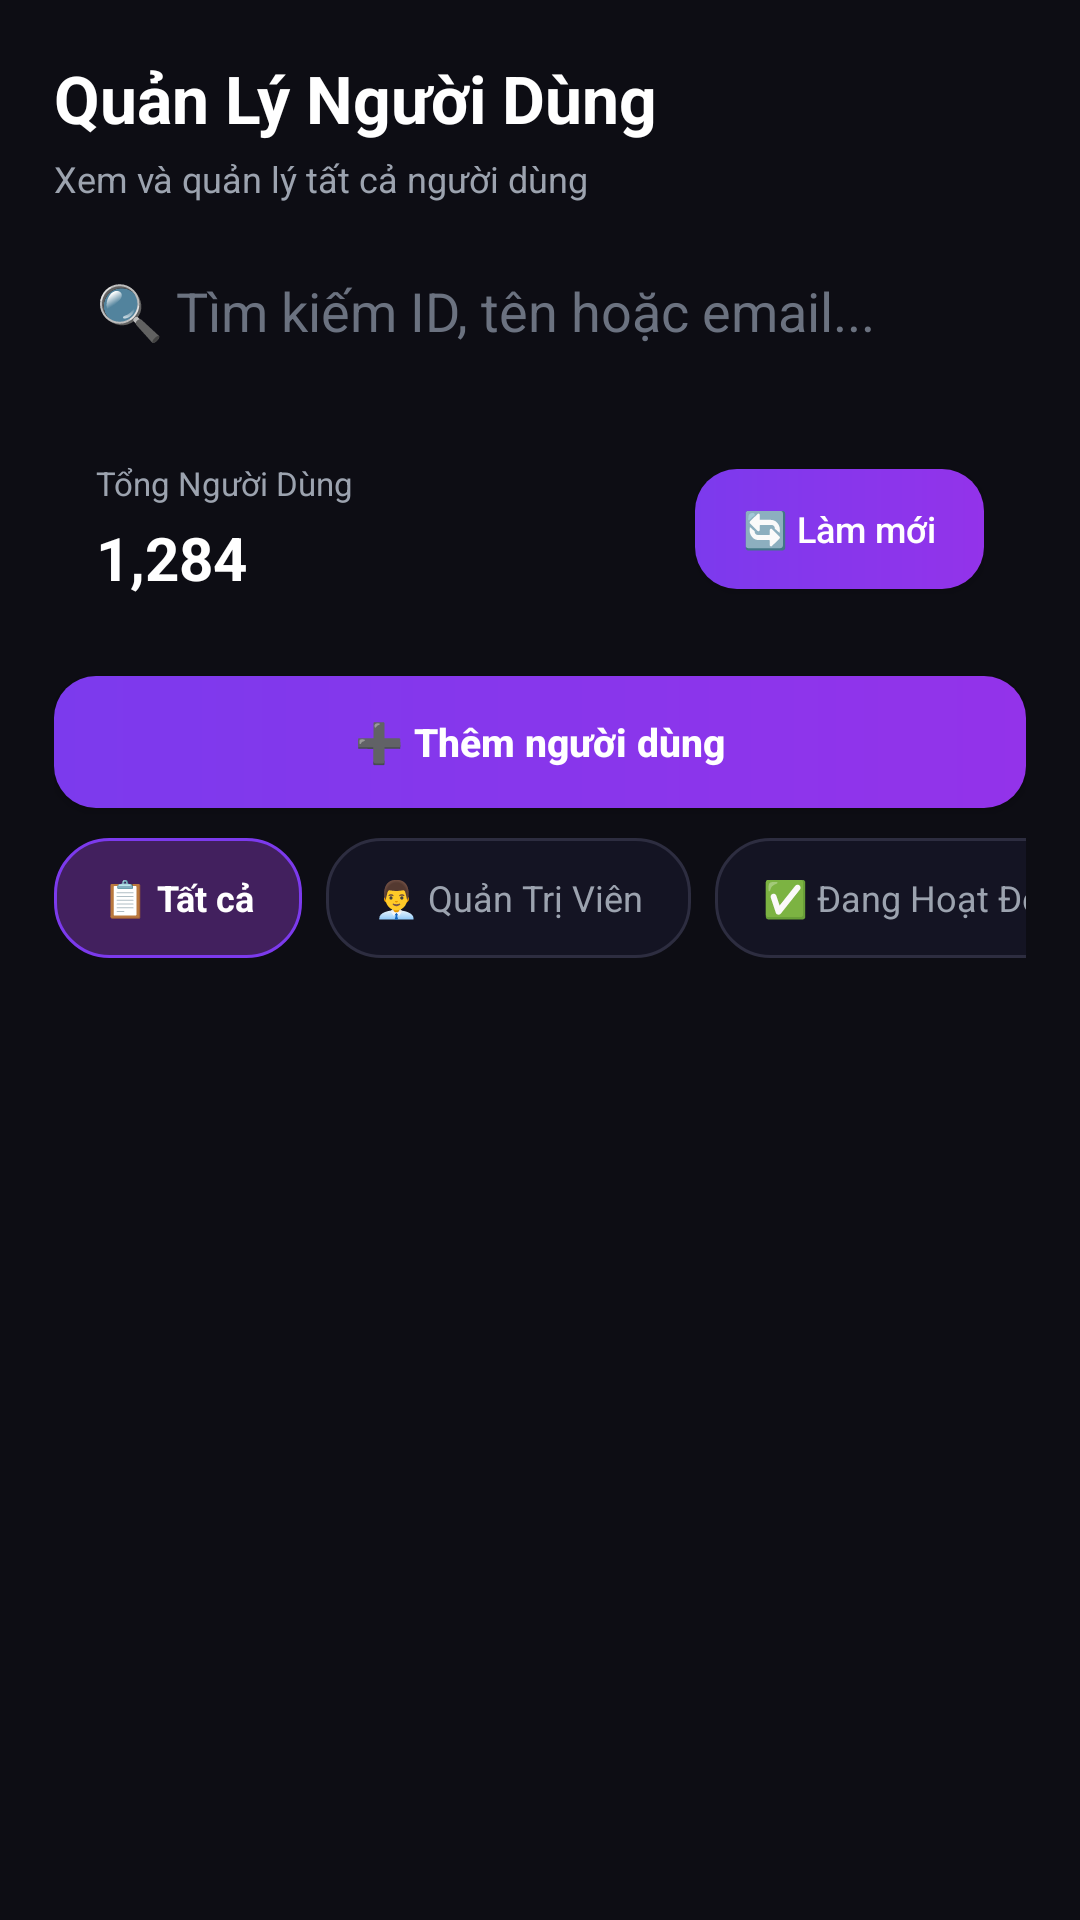

Android layout source for this screen:
<!-- AndroidManifest.xml: application theme Theme.MusicApp -->
<!-- res/layout/fragment_admin_users.xml -->
<?xml version="1.0" encoding="utf-8"?>
<LinearLayout xmlns:android="http://schemas.android.com/apk/res/android"
    android:layout_width="match_parent"
    android:layout_height="match_parent"
    android:background="@color/bg_dark"
    android:orientation="vertical"
    android:padding="18dp">

    <LinearLayout
        android:layout_width="match_parent"
        android:layout_height="wrap_content"
        android:orientation="vertical"
        android:layout_marginBottom="12dp">

        <TextView
            android:layout_width="wrap_content"
            android:layout_height="wrap_content"
            android:text="Quản Lý Người Dùng"
            android:textColor="@color/text_primary"
            android:textSize="22sp"
            android:textStyle="bold" />

        <TextView
            android:layout_width="wrap_content"
            android:layout_height="wrap_content"
            android:layout_marginTop="4dp"
            android:text="Xem và quản lý tất cả người dùng"
            android:textColor="@color/text_secondary"
            android:textSize="12sp" />
    </LinearLayout>

    <EditText
        android:id="@+id/editSearchUsers"
        android:layout_width="match_parent"
        android:layout_height="48dp"
        android:background="@drawable/bg_input_field"
        android:drawablePadding="8dp"
        android:hint="🔍 Tìm kiếm ID, tên hoặc email..."
        android:paddingStart="14dp"
        android:paddingEnd="14dp"
        android:textColor="@color/text_primary"
        android:textColorHint="@color/text_hint"
        android:layout_marginBottom="12dp" />

    <LinearLayout
        android:layout_width="match_parent"
        android:layout_height="wrap_content"
        android:background="@drawable/bg_dark_card"
        android:gravity="center_vertical"
        android:orientation="horizontal"
        android:padding="14dp"
        android:layout_marginBottom="12dp">

        <LinearLayout
            android:layout_width="0dp"
            android:layout_height="wrap_content"
            android:layout_weight="1"
            android:orientation="vertical">

            <TextView
                android:layout_width="wrap_content"
                android:layout_height="wrap_content"
                android:text="Tổng Người Dùng"
                android:textColor="@color/text_secondary"
                android:textSize="11sp" />

            <TextView
                android:id="@+id/textUsersCount"
                android:layout_width="wrap_content"
                android:layout_height="wrap_content"
                android:layout_marginTop="4dp"
                android:text="1,284"
                android:textColor="@color/text_primary"
                android:textSize="20sp"
                android:textStyle="bold" />
        </LinearLayout>

        <Button
            android:id="@+id/buttonRefreshUsers"
            android:layout_width="wrap_content"
            android:layout_height="40dp"
            android:background="@drawable/bg_button_purple"
            android:paddingStart="16dp"
            android:paddingEnd="16dp"
            android:text="🔄 Làm mới"
            android:textAllCaps="false"
            android:textColor="@color/text_primary"
            android:textSize="12sp" />
    </LinearLayout>

    <Button
        android:id="@+id/buttonAddUser"
        android:layout_width="match_parent"
        android:layout_height="44dp"
        android:layout_marginBottom="10dp"
        android:background="@drawable/bg_button_purple"
        android:text="➕ Thêm người dùng"
        android:textAllCaps="false"
        android:textColor="@color/text_primary"
        android:textSize="13sp"
        android:textStyle="bold" />

    <HorizontalScrollView
        android:layout_width="match_parent"
        android:layout_height="wrap_content"
        android:overScrollMode="never"
        android:scrollbars="none"
        android:layout_marginBottom="12dp">

        <LinearLayout
            android:layout_width="wrap_content"
            android:layout_height="wrap_content"
            android:orientation="horizontal">

            <TextView
                android:id="@+id/chipUsersAll"
                android:layout_width="wrap_content"
                android:layout_height="40dp"
                android:background="@drawable/bg_chip_active"
                android:gravity="center"
                android:paddingStart="16dp"
                android:paddingEnd="16dp"
                android:text="📋 Tất cả"
                android:textColor="@color/text_primary"
                android:textSize="12sp"
                android:textStyle="bold" />

            <TextView
                android:id="@+id/chipUsersAdmins"
                android:layout_width="wrap_content"
                android:layout_height="40dp"
                android:layout_marginStart="8dp"
                android:background="@drawable/bg_chip_inactive"
                android:gravity="center"
                android:paddingStart="16dp"
                android:paddingEnd="16dp"
                android:text="👨‍💼 Quản Trị Viên"
                android:textColor="@color/text_secondary"
                android:textSize="12sp" />

            <TextView
                android:id="@+id/chipUsersActive"
                android:layout_width="wrap_content"
                android:layout_height="40dp"
                android:layout_marginStart="8dp"
                android:background="@drawable/bg_chip_inactive"
                android:gravity="center"
                android:paddingStart="16dp"
                android:paddingEnd="16dp"
                android:text="✅ Đang Hoạt Động"
                android:textColor="@color/text_secondary"
                android:textSize="12sp" />

            <TextView
                android:id="@+id/chipUsersLocked"
                android:layout_width="wrap_content"
                android:layout_height="40dp"
                android:layout_marginStart="8dp"
                android:background="@drawable/bg_chip_inactive"
                android:gravity="center"
                android:paddingStart="16dp"
                android:paddingEnd="16dp"
                android:text="🔒 Bị Khóa"
                android:textColor="@color/text_secondary"
                android:textSize="12sp" />
        </LinearLayout>
    </HorizontalScrollView>

    <androidx.recyclerview.widget.RecyclerView
        android:id="@+id/recyclerViewUsers"
        android:layout_width="match_parent"
        android:layout_height="0dp"
        android:layout_marginTop="10dp"
        android:layout_weight="1"
        android:clipToPadding="false"
        android:paddingBottom="12dp" />

</LinearLayout>
<!-- resources referenced by this layout -->
<resources>
  <color name="bg_dark">#0D0D14</color>
  <color name="text_hint">#6B7280</color>
  <color name="text_primary">#FFFFFF</color>
  <color name="text_secondary">#9CA3AF</color>
  <!-- drawable bg_button_purple (drawable) -->
  <?xml version="1.0" encoding="utf-8"?>
  <shape xmlns:android="http://schemas.android.com/apk/res/android">
      <gradient
          android:startColor="#7C3AED"
          android:endColor="#9333EA"
          android:angle="0" />
      <corners android:radius="14dp" />
  </shape>
  <!-- drawable bg_chip_active (drawable) -->
  <?xml version="1.0" encoding="utf-8"?>
  <shape xmlns:android="http://schemas.android.com/apk/res/android">
      <solid android:color="#42205E" />
      <corners android:radius="18dp" />
      <stroke
          android:width="1dp"
          android:color="#7C3AED" />
  </shape>
  <!-- drawable bg_chip_inactive (drawable) -->
  <?xml version="1.0" encoding="utf-8"?>
  <shape xmlns:android="http://schemas.android.com/apk/res/android">
      <solid android:color="#141423" />
      <corners android:radius="18dp" />
      <stroke
          android:width="1dp"
          android:color="#2D2D40" />
  </shape>
  <style name="Theme.MusicApp" parent="Theme.MaterialComponents.DayNight.DarkActionBar">
          <item name="colorPrimary">@color/purple_500</item>
          <item name="colorPrimaryVariant">@color/purple_700</item>
          <item name="colorOnPrimary">@color/white</item>
          <item name="colorSecondary">@color/teal_200</item>
          <item name="colorSecondaryVariant">@color/teal_700</item>
          <item name="colorOnSecondary">@color/black</item>
          <item name="android:statusBarColor">?attr/colorPrimaryVariant</item>
      </style>
  <color name="purple_500">#FF6200EE</color>
  <color name="purple_700">#FF3700B3</color>
  <color name="white">#FFFFFFFF</color>
  <color name="teal_200">#FF03DAC5</color>
  <color name="teal_700">#FF018786</color>
  <color name="black">#FF000000</color>
</resources>
